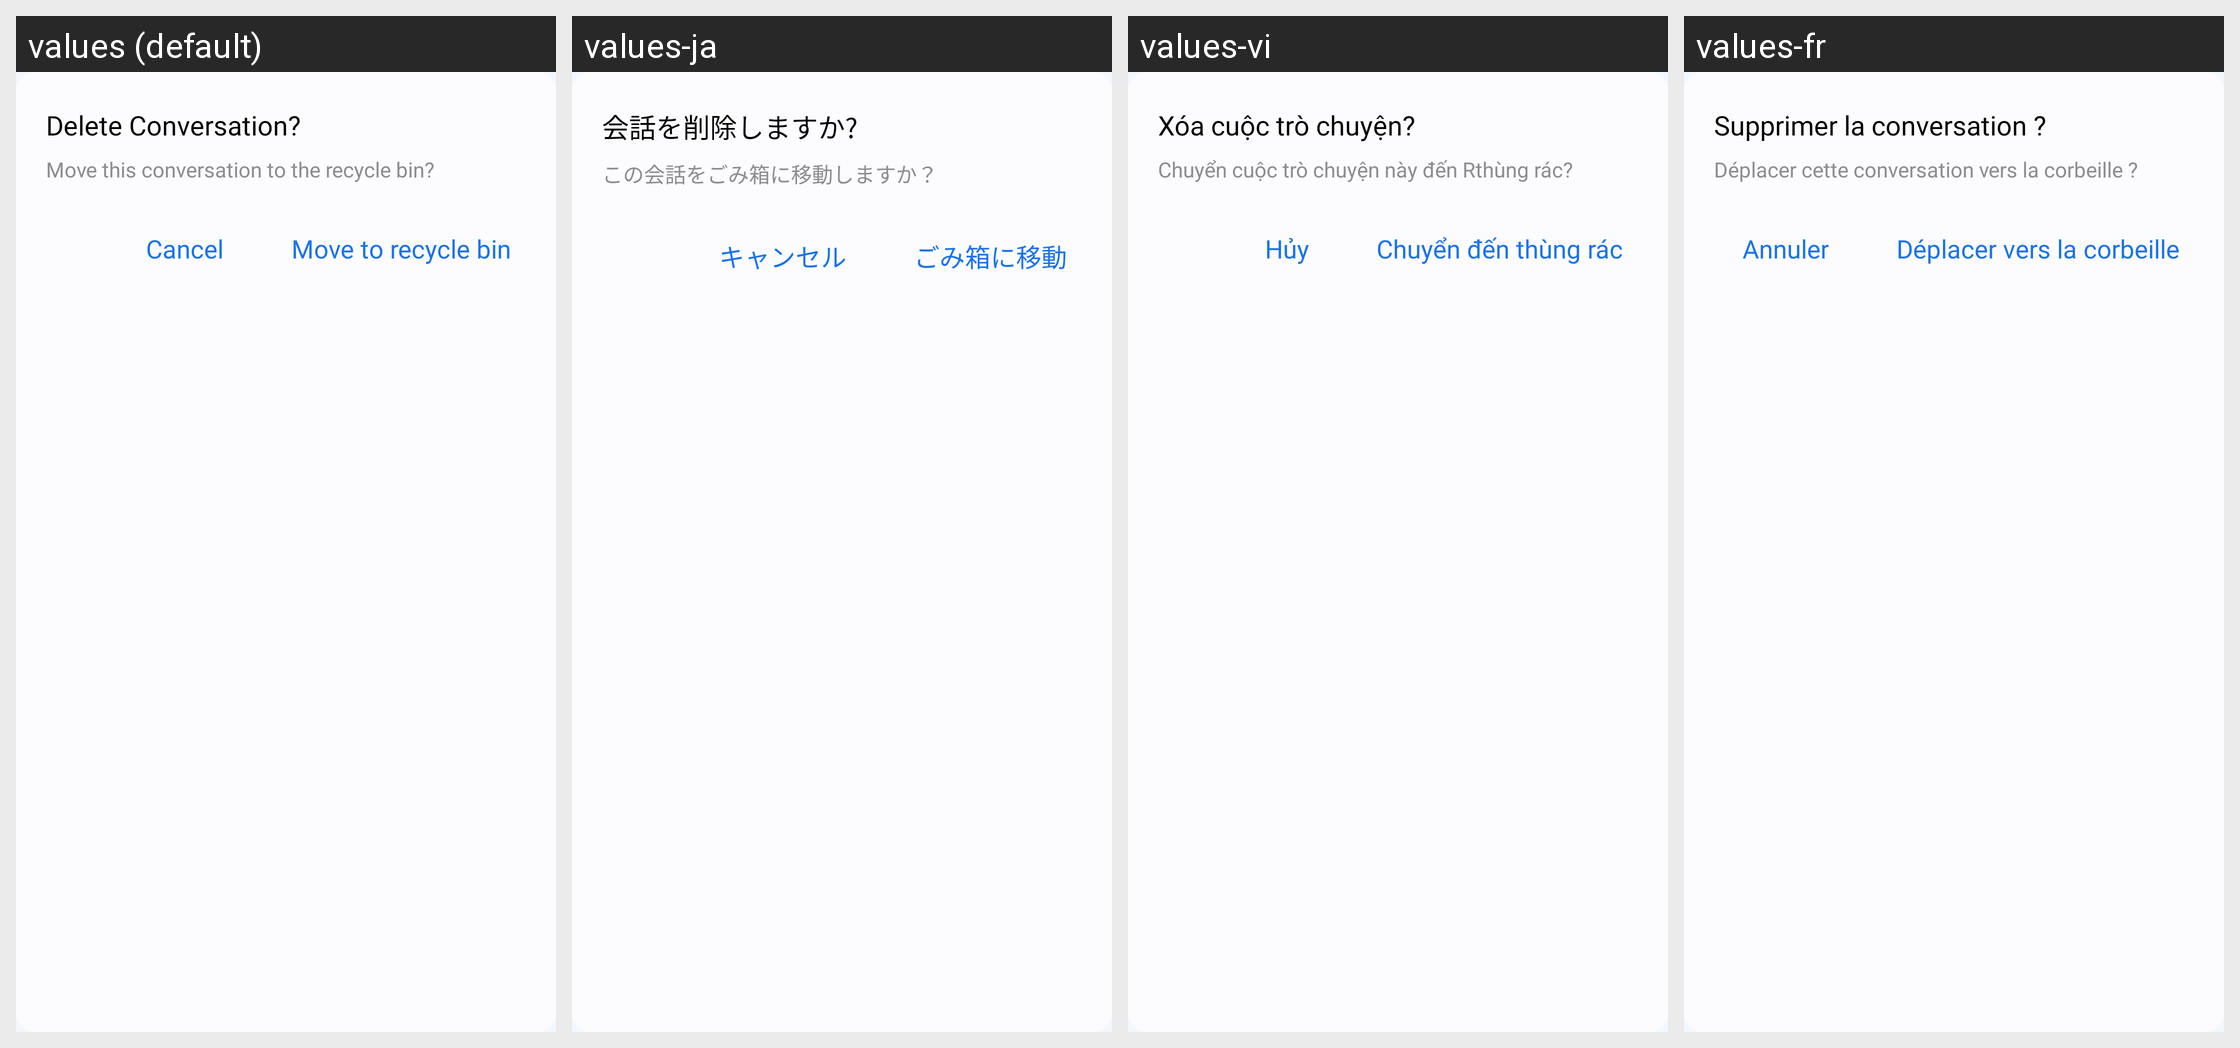

This grid shows one Android layout under several languages. Give, for every string resource on the screen, its name, the default text and each shown locale's text.
Android screen res/layout/dialog_delete_confirmation.xml rendered under 4 locales, left to right: values (default), values-ja, values-vi, values-fr. Device: Nexus 5 (rendered at 1080×1920; each locale shown at half size, 540×960, under a caption strip naming it); theme Theme.MyApplication.
Other locales in the repository, not shown: values-af, values-ar, values-bn, values-de, values-es, values-fil, values-hi, values-in, values-it, values-ko, values-pl, values-pt, values-ru, values-th, values-tr, values-uk, values-zh.
Strings drawn on this screen, with the default value and each locale's value (text and hints the layout hard-codes, and strings that could not be matched under every locale, appear in the picture but are not listed):

delete_conversation
  values: Delete Conversation?
  values-ja: 会話を削除しますか?
  values-vi: Xóa cuộc trò chuyện?
  values-fr: Supprimer la conversation ?

move_this_conversation_to_the_rrecycle_bin
  values: Move this conversation to the recycle bin?
  values-ja: この会話をごみ箱に移動しますか？
  values-vi: Chuyển cuộc trò chuyện này đến Rthùng rác?
  values-fr: Déplacer cette conversation vers la corbeille ?

cancel
  values: Cancel
  values-ja: キャンセル
  values-vi: Hủy
  values-fr: Annuler

move_to_recycle_bin
  values: Move to recycle bin
  values-ja: ごみ箱に移動
  values-vi: Chuyển đến thùng rác
  values-fr: Déplacer vers la corbeille
